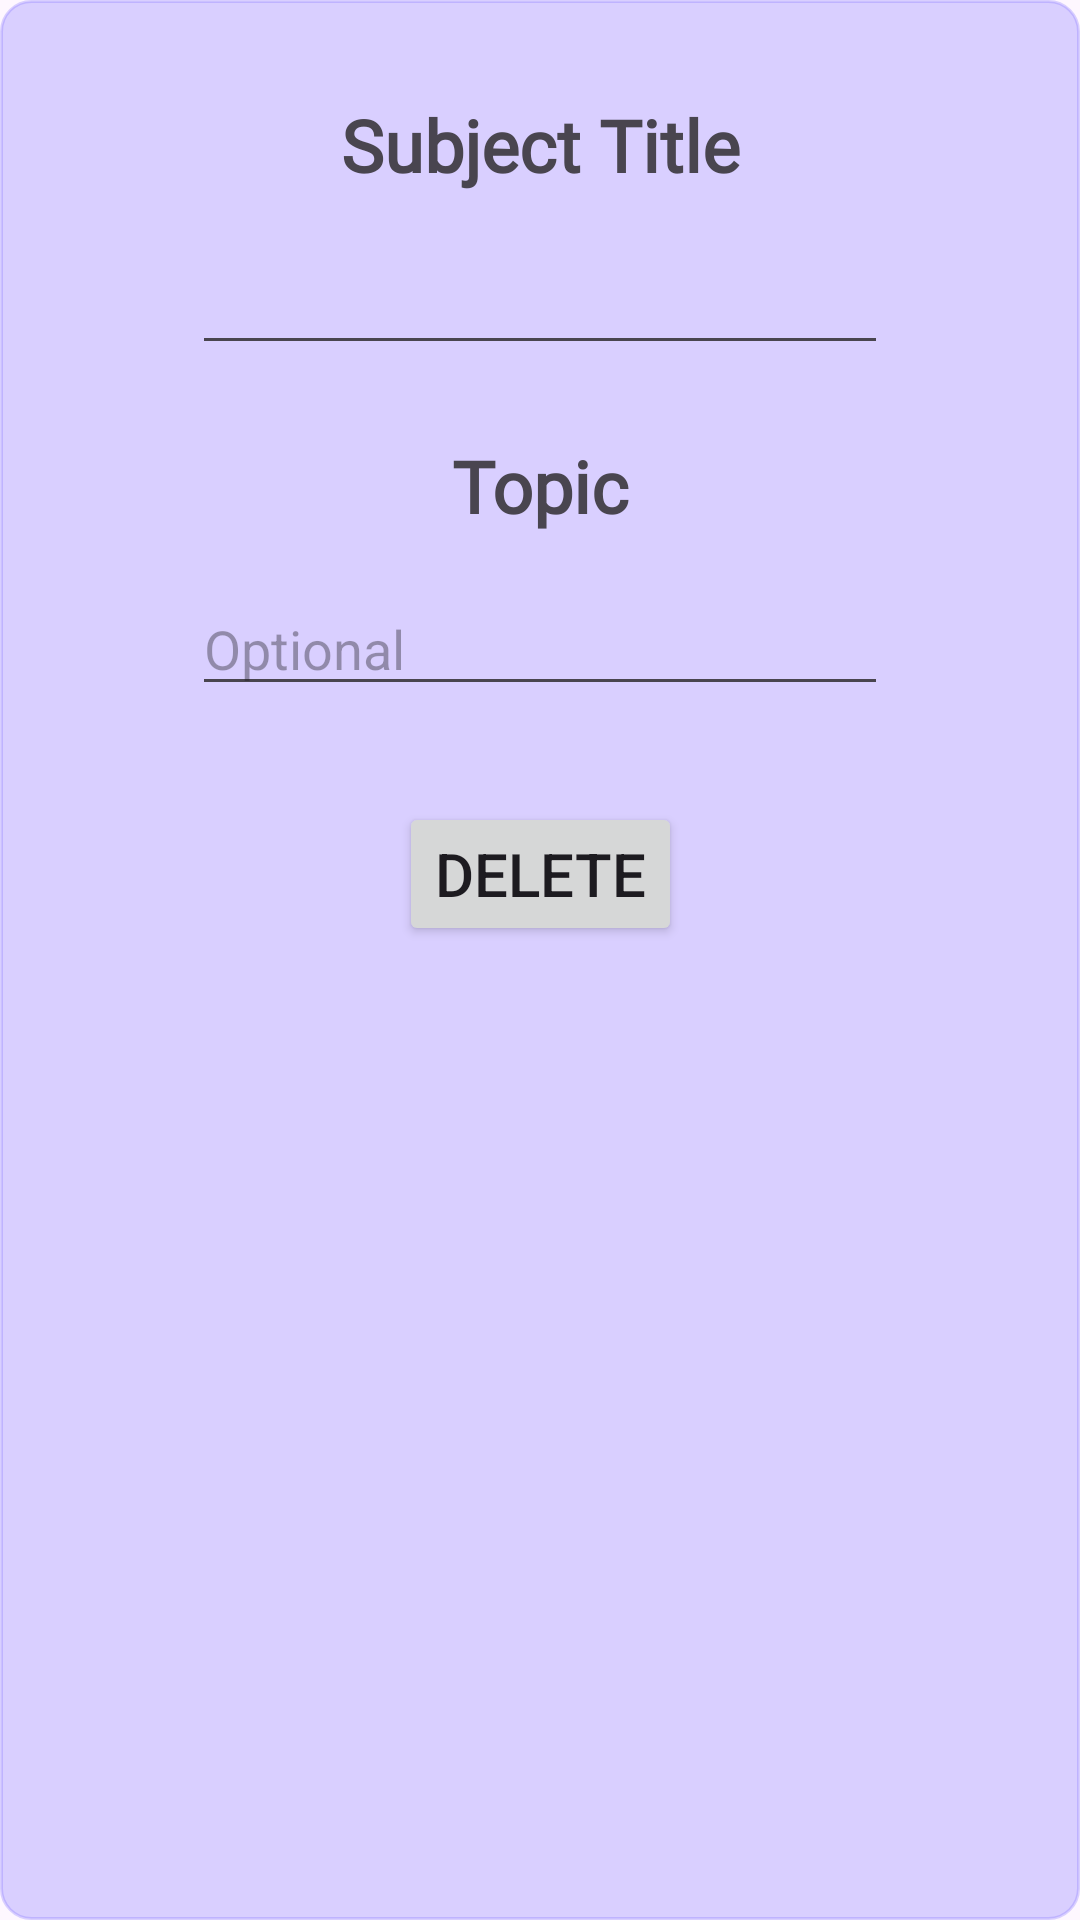

The Android layout XML behind this screen, and the referenced resources:
<!-- AndroidManifest.xml: application theme Theme.ADET -->
<!-- res/layout/dialog_deletenote.xml -->
<?xml version="1.0" encoding="utf-8"?>
<androidx.constraintlayout.widget.ConstraintLayout xmlns:android="http://schemas.android.com/apk/res/android"
    xmlns:app="http://schemas.android.com/apk/res-auto"
    xmlns:tools="http://schemas.android.com/tools"
    android:layout_width="match_parent"
    android:layout_height="match_parent"
    android:background="@drawable/rounding_corner_lite"
    android:backgroundTint="@color/faded_purple">

    <TextView
        android:id="@+id/textView15"
        android:layout_width="wrap_content"
        android:layout_height="wrap_content"
        android:layout_marginTop="32dp"
        android:fontFamily="@font/orbitron"
        android:text="@string/subjecttitle"
        android:textSize="24sp"
        android:textStyle="bold"
        app:layout_constraintEnd_toEndOf="parent"
        app:layout_constraintStart_toStartOf="parent"
        app:layout_constraintTop_toTopOf="parent" />

    <EditText
        android:id="@+id/dialog_delete_subject_title"
        android:layout_width="0dp"
        android:layout_height="wrap_content"
        android:layout_marginStart="64dp"
        android:layout_marginTop="16dp"
        android:layout_marginEnd="64dp"
        android:ems="10"
        android:inputType="text"
        app:layout_constraintEnd_toEndOf="parent"
        app:layout_constraintStart_toStartOf="parent"
        app:layout_constraintTop_toBottomOf="@+id/textView15" />

    <Button
        android:id="@+id/dialog_delete"
        android:layout_width="wrap_content"
        android:layout_height="wrap_content"
        android:layout_marginTop="32dp"
        android:layout_marginBottom="32dp"
        android:text="@string/delete"
        android:textAllCaps="true"
        android:textSize="20sp"
        app:layout_constraintBottom_toBottomOf="parent"
        app:layout_constraintEnd_toEndOf="parent"
        app:layout_constraintStart_toStartOf="parent"
        app:layout_constraintTop_toBottomOf="@+id/dialog_delete_topic_title"
        app:layout_constraintVertical_bias="0.0" />

    <TextView
        android:id="@+id/textView20"
        android:layout_width="wrap_content"
        android:layout_height="wrap_content"
        android:layout_marginTop="24dp"
        android:fontFamily="@font/orbitron"
        android:text="@string/topic"
        android:textSize="24sp"
        android:textStyle="bold"
        app:layout_constraintEnd_toEndOf="parent"
        app:layout_constraintStart_toStartOf="parent"
        app:layout_constraintTop_toBottomOf="@+id/dialog_delete_subject_title" />

    <EditText
        android:id="@+id/dialog_delete_topic_title"
        android:layout_width="0dp"
        android:layout_height="wrap_content"
        android:layout_marginStart="64dp"
        android:layout_marginTop="16dp"
        android:layout_marginEnd="64dp"
        android:ems="10"
        android:hint="@string/optional"
        android:inputType="text"
        app:layout_constraintEnd_toEndOf="parent"
        app:layout_constraintStart_toStartOf="parent"
        app:layout_constraintTop_toBottomOf="@+id/textView20" />
</androidx.constraintlayout.widget.ConstraintLayout>
<!-- resources referenced by this layout -->
<resources>
  <color name="faded_purple">#4D8370FF</color>
  <!-- drawable rounding_corner_lite (drawable) -->
  <?xml version="1.0" encoding="utf-8"?>
  <shape xmlns:android="http://schemas.android.com/apk/res/android"
      android:shape="rectangle" >
  
      
      <corners
          android:radius="10dp" />
      <stroke android:width="0.9dp"
          android:color="@color/black" />
      
  
      <size
          android:height="40dp"
          android:width="40dp" />
      
  </shape>
  <string name="delete">Delete</string>
  <string name="optional">Optional</string>
  <string name="subjecttitle">Subject Title</string>
  <string name="topic">Topic</string>
  <style name="Theme.ADET" parent="Base.Theme.ADET" />
  <color name="black">#FF000000</color>
  <style name="Base.Theme.ADET" parent="Theme.Material3.DayNight.NoActionBar">
          
          
      </style>
</resources>
